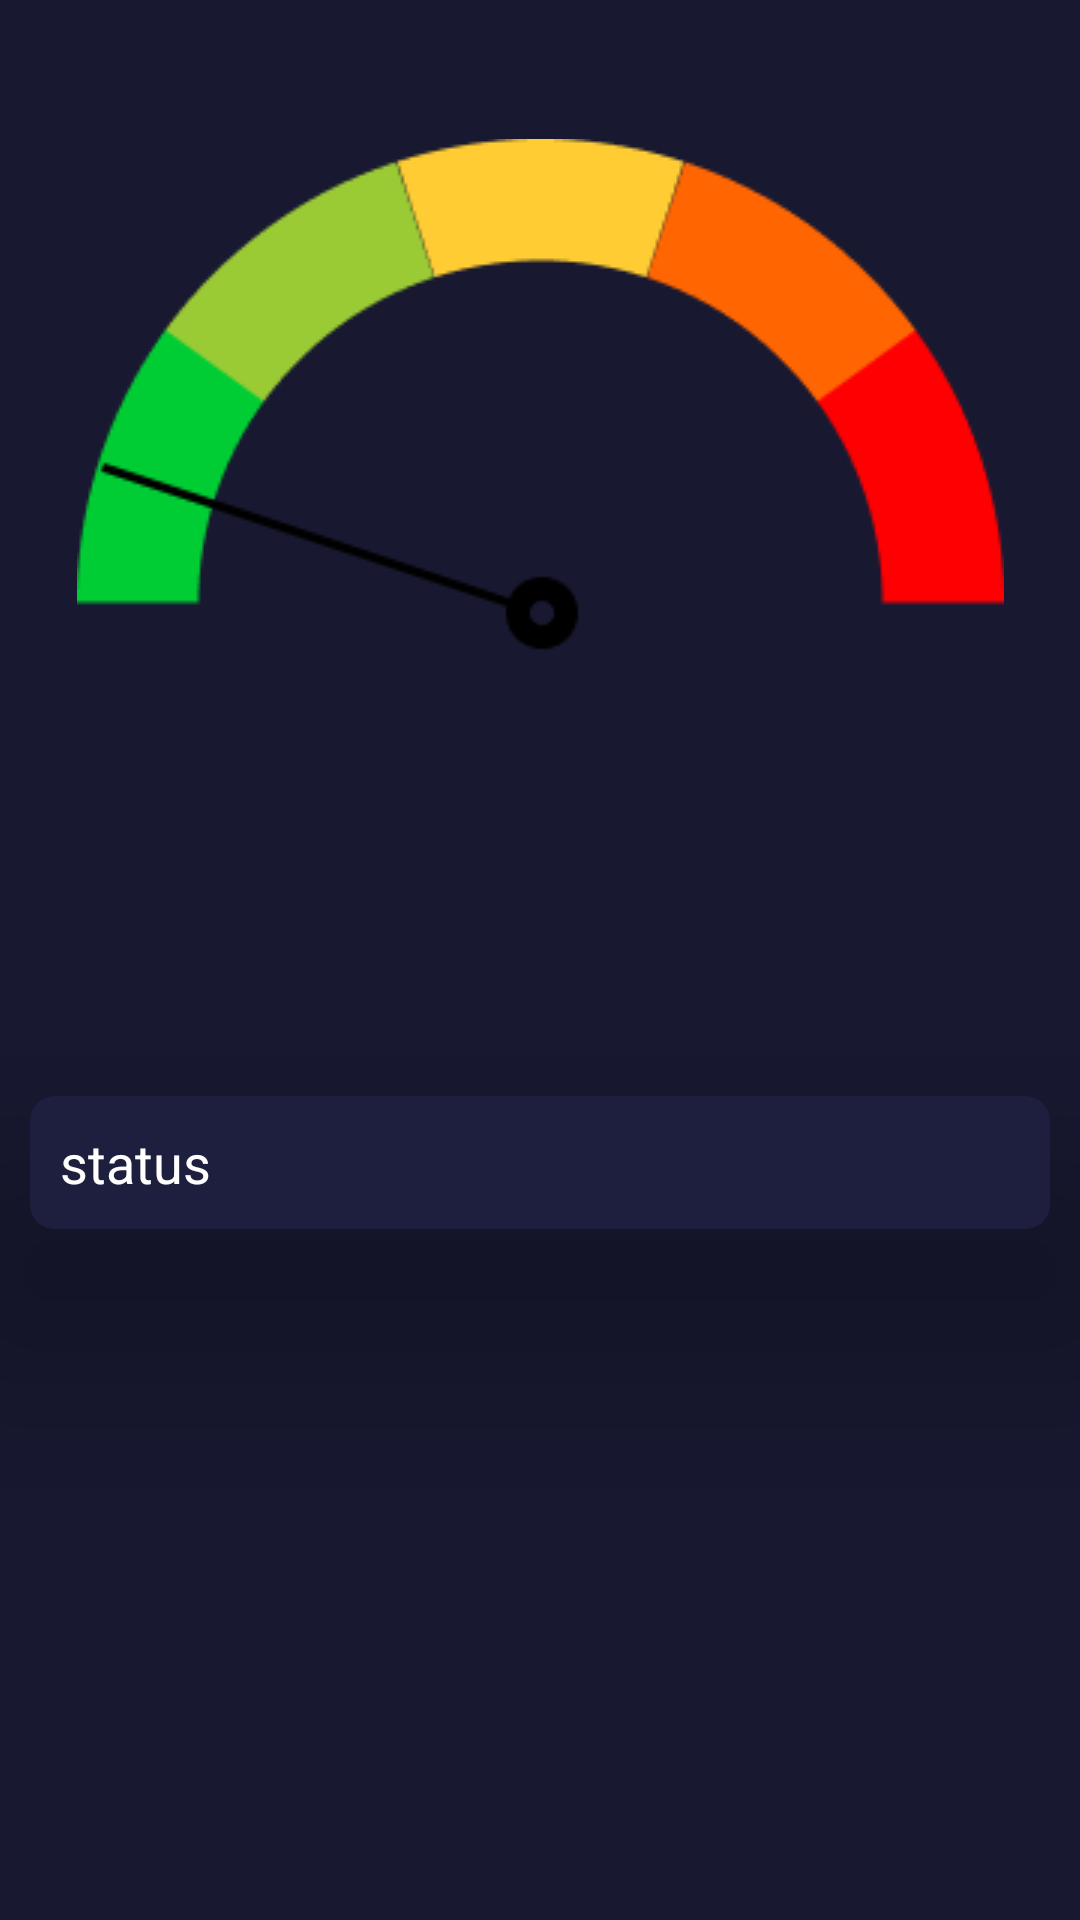

Write the Android layout XML for this screen, with the resource values it uses.
<!-- AndroidManifest.xml: application theme Theme.SafeNest -->
<!-- res/layout/fragment_home.xml -->
<?xml version="1.0" encoding="utf-8"?>
<androidx.constraintlayout.widget.ConstraintLayout xmlns:android="http://schemas.android.com/apk/res/android"
    xmlns:app="http://schemas.android.com/apk/res-auto"
    xmlns:tools="http://schemas.android.com/tools"
    android:layout_width="match_parent"
    android:layout_height="match_parent"
    android:background="@color/dark_purple_1"
    tools:context=".HomeFragment">

    <ImageView
        android:id="@+id/img_temperature"
        android:layout_width="wrap_content"
        android:layout_height="wrap_content"
        android:src="@drawable/temperature"
        app:layout_constraintBottom_toBottomOf="parent"
        app:layout_constraintEnd_toEndOf="parent"
        app:layout_constraintStart_toStartOf="parent"
        app:layout_constraintTop_toTopOf="parent"
        app:layout_constraintVertical_bias=".14" />

    <androidx.cardview.widget.CardView
        android:layout_width="match_parent"
        android:layout_height="wrap_content"
        android:layout_margin="10dp"
        android:layout_marginVertical="10dp"
        app:cardBackgroundColor="@color/dark_purple_2"
        app:cardCornerRadius="8dp"
        app:cardElevation="40dp"
        app:layout_constraintTop_toBottomOf="@id/img_temperature">

        <TextView
            android:id="@+id/tvStep"
            android:layout_width="match_parent"
            android:layout_height="wrap_content"
            android:padding="10dp"
            android:text="status"
            android:textColor="@android:color/white"
            android:textSize="18dp" />
    </androidx.cardview.widget.CardView>

</androidx.constraintlayout.widget.ConstraintLayout>
<!-- resources referenced by this layout -->
<resources>
  <color name="dark_purple_1">#181931</color>
  <color name="dark_purple_2">#1E1F3E</color>
  <!-- drawable temperature: png bitmap (drawable, 5968 bytes) -->
  <style name="Theme.SafeNest" parent="Base.Theme.SafeNest" />
  <style name="Base.Theme.SafeNest" parent="Theme.MaterialComponents.DayNight.NoActionBar">
          <item name="colorPrimary">@color/purple_500</item>
          <item name="colorPrimaryVariant">@color/purple_700</item>
          <item name="colorOnPrimary">@color/white</item>
          
          <item name="colorSecondary">@color/teal_200</item>
          <item name="colorSecondaryVariant">@color/teal_700</item>
          <item name="colorOnSecondary">@color/black</item>
          
          <item name="android:statusBarColor">?attr/colorPrimaryVariant</item>
          
      </style>
  <color name="purple_500">#FF6200EE</color>
  <color name="purple_700">#FF3700B3</color>
  <color name="white">#FFFFFFFF</color>
  <color name="teal_200">#FF03DAC5</color>
  <color name="teal_700">#FF018786</color>
  <color name="black">#FF000000</color>
</resources>
